Run: headless pygame with SDL's dummy video driver; simulated clock (each Clock.tick advances the game by its frame time, no real sleeping); random seed 0; keys injected as events and as key.get_pressed() state; no mouse input.
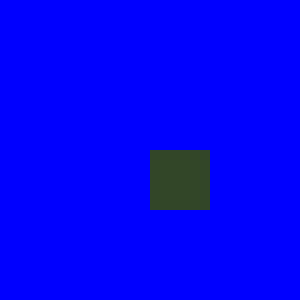
Frame 1 of 4 · flips 1–60 · no input
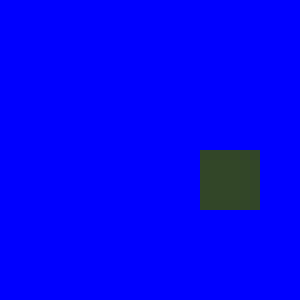
Frame 2 of 4 · flips 61–180 · tapped SPACE, RETURN · held RIGHT (→), D
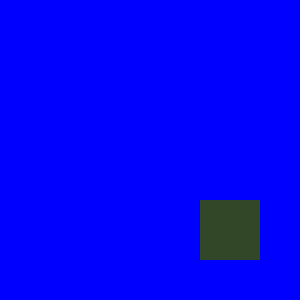
Frame 3 of 4 · flips 181–300 · held DOWN (↓), S
Frame 4 of 4 · flips 301–420 · held LEFT (←), A, UP (↑), W · screen same as frame 1, image omitted

The pygame program that drew these frames:

import pygame
pygame.init()# обезательная программа
window_size=(300,300)#размеры окна
screen=pygame.display.set_mode(window_size)#сделать экран с размерами
pygame.display.set_caption("Undertale")
background_color = (0,0,255)
screen.fill(background_color)
clock = pygame.time.Clock()#фпс
r = pygame.Rect(90,90,150,60)
x = 150
y = 150
while True:#игровой цикл
    screen.fill(background_color)
    r = pygame.Rect(x, y, 60, 60)
    color = (50, 70, 40)
    pygame.draw.rect(screen, color, r)
    clock.tick(40)#40фпс\с
    pygame.display.update()#оюновление содержимого экрана
    for event in pygame.event.get():#события
        if event.type == pygame.KEYDOWN:#если клавиша нажата
            if event.key == pygame.K_a:
                x = x - 50
            if event.key == pygame.K_d:
                x = x + 50
            if event.key == pygame.K_w:
                y = y - 50
            if event.key == pygame.K_s:
                y = y + 50
        if event.type == pygame.QUIT:#если нажали крест
            pygame.QUIT()# выход из игры
